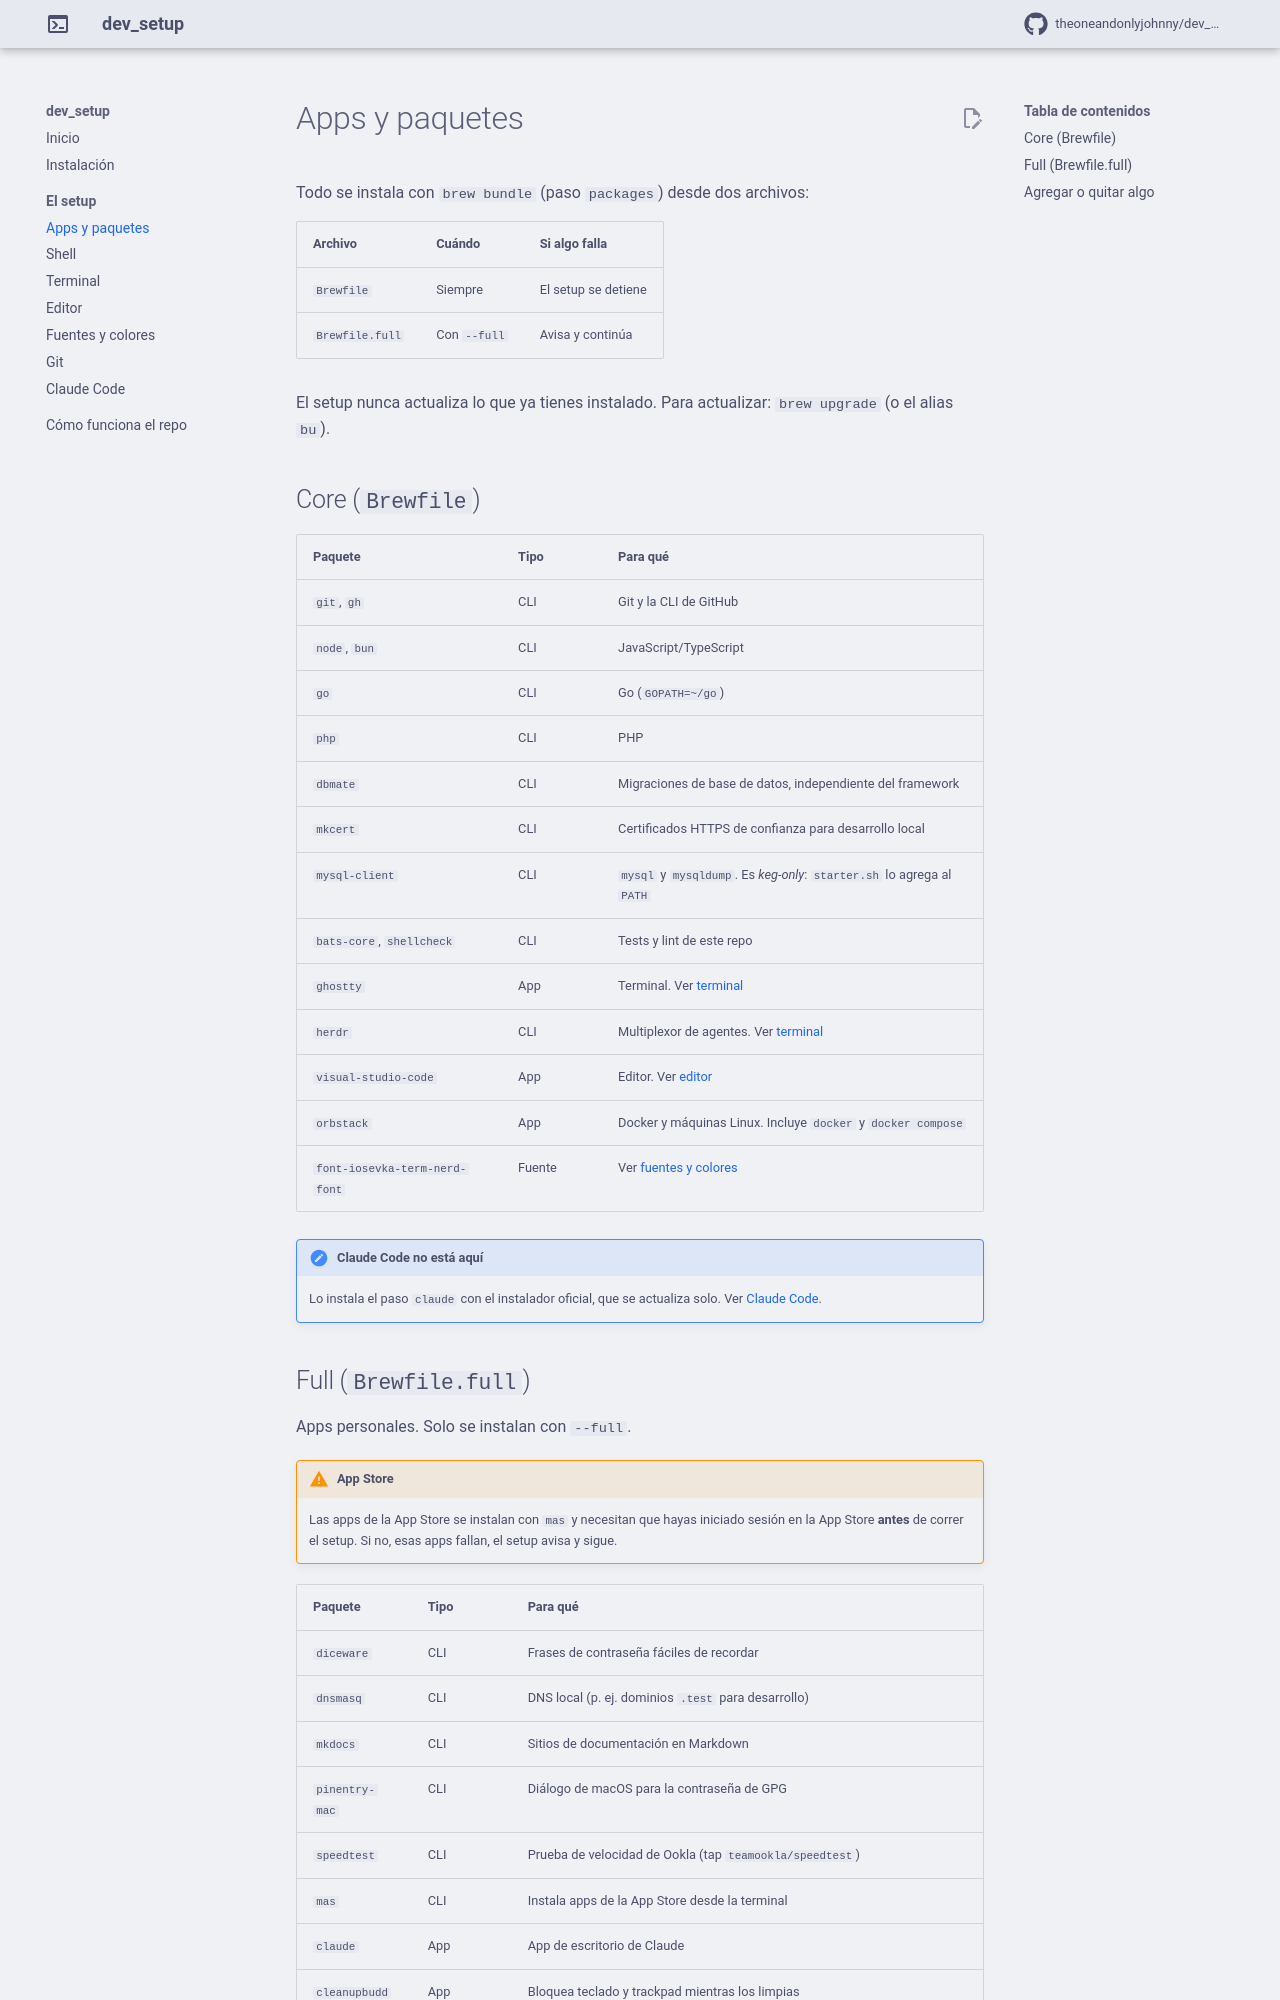

repository: TheOneAndOnlyJohnny/dev_setup · page: apps/index.html · generator: mkdocs

# Apps y paquetes

Todo se instala con `brew bundle` (paso `packages`) desde dos archivos:

| Archivo | Cuándo | Si algo falla |
|---|---|---|
| `Brewfile` | Siempre | El setup se detiene |
| `Brewfile.full` | Con `--full` | Avisa y continúa |

El setup nunca actualiza lo que ya tienes instalado. Para actualizar: `brew upgrade` (o el alias `bu`).

## Core (`Brewfile`)

| Paquete | Tipo | Para qué |
|---|---|---|
| `git`, `gh` | CLI | Git y la CLI de GitHub |
| `node`, `bun` | CLI | JavaScript/TypeScript |
| `go` | CLI | Go (`GOPATH=~/go`) |
| `php` | CLI | PHP |
| `dbmate` | CLI | Migraciones de base de datos, independiente del framework |
| `mkcert` | CLI | Certificados HTTPS de confianza para desarrollo local |
| `mysql-client` | CLI | `mysql` y `mysqldump`. Es *keg-only*: `starter.sh` lo agrega al `PATH` |
| `bats-core`, `shellcheck` | CLI | Tests y lint de este repo |
| `ghostty` | App | Terminal. Ver [terminal](terminal.md) |
| `herdr` | CLI | Multiplexor de agentes. Ver [terminal](terminal.md#herdr) |
| `visual-studio-code` | App | Editor. Ver [editor](editor.md) |
| `orbstack` | App | Docker y máquinas Linux. Incluye `docker` y `docker compose` |
| `font-iosevka-term-nerd-font` | Fuente | Ver [fuentes y colores](fonts-and-colors.md) |

!!! note "Claude Code no está aquí"
    Lo instala el paso `claude` con el instalador oficial, que se actualiza solo. Ver [Claude Code](claude-code.md).
